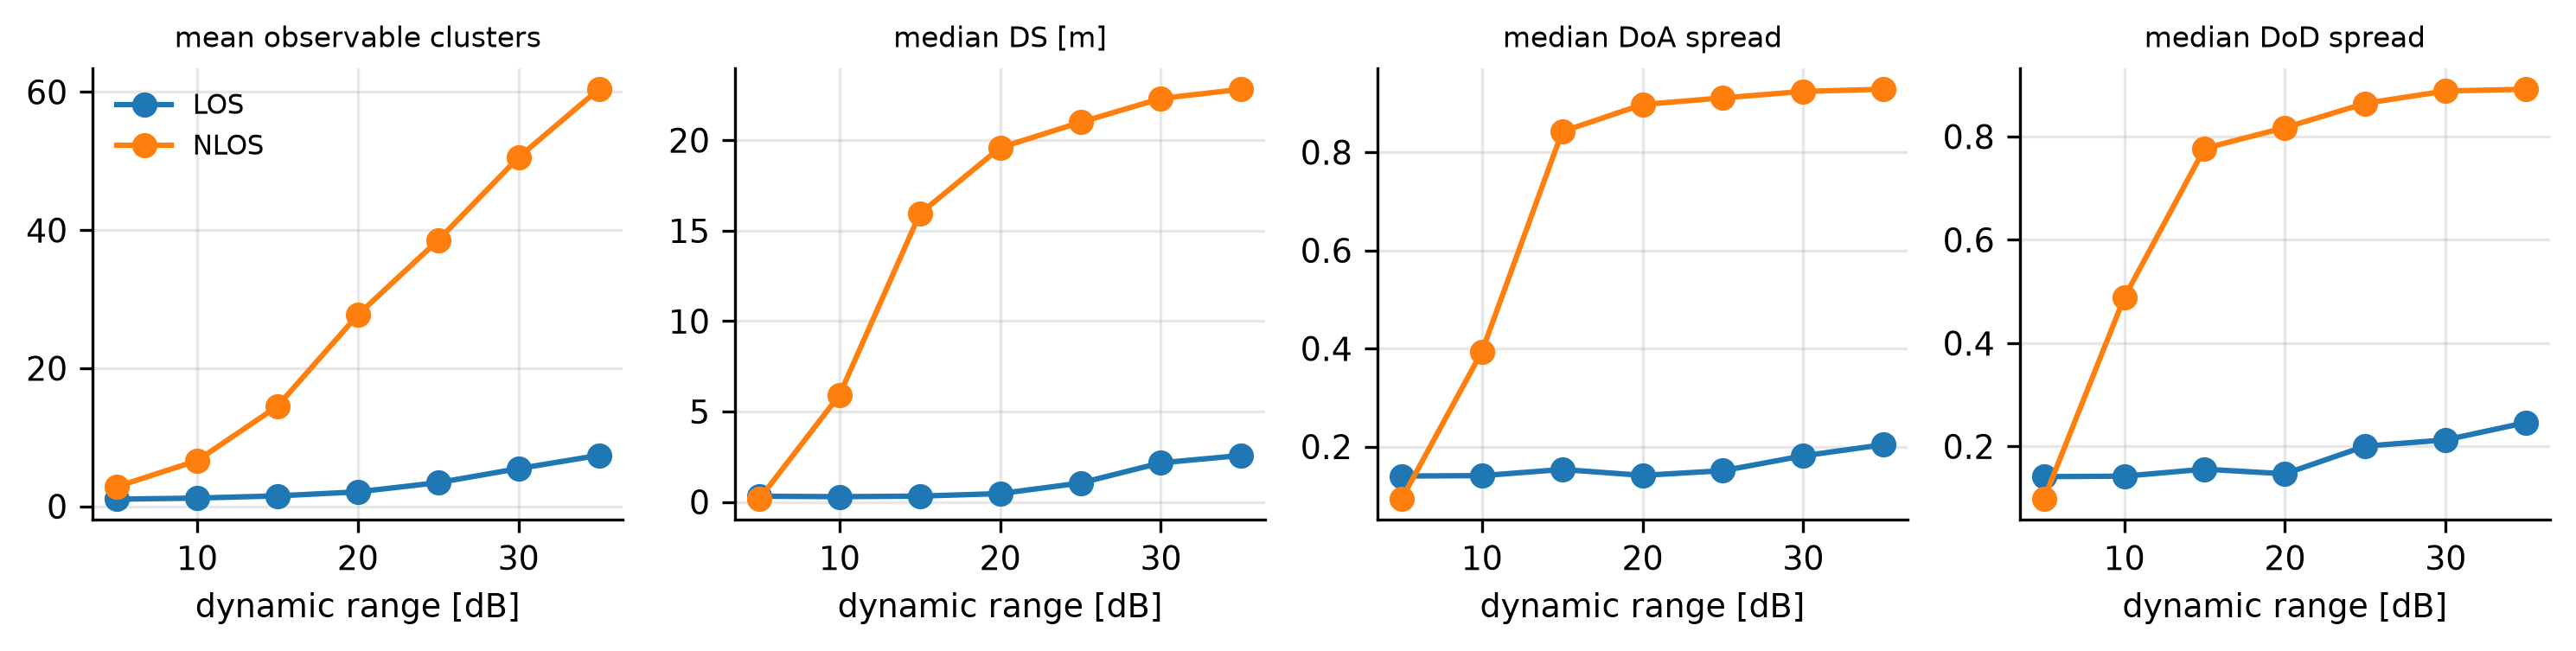

The file beside this chart, header and first rows:
condition, dr_db, n, visible_mean, ds_median_m, asa_median, asd_median, taps_median, pg_omni_median_db
los, 5, 60, 1.033, 0.3164, 0.14, 0.1414, 19.0, -103.5
los, 10, 60, 1.2, 0.2885, 0.1408, 0.1424, 32.0, -103.8
los, 15, 60, 1.517, 0.3212, 0.1534, 0.1559, 45.0, -103.1
los, 20, 60, 2.1, 0.4597, 0.1414, 0.147, 58.0, -102.3
los, 25, 60, 3.433, 1.045, 0.1509, 0.2005, 96.0, -101.9
los, 30, 60, 5.467, 2.16, 0.1812, 0.2126, 156.0, -101.7
los, 35, 60, 7.383, 2.569, 0.2039, 0.246, 261.0, -101.6
nlos, 5, 60, 2.85, 0.1489, 0.09274, 0.09772, 0.0, -inf
nlos, 10, 60, 6.617, 5.913, 0.3935, 0.4882, 20.5, -125.1
nlos, 15, 60, 14.5, 15.93, 0.8419, 0.7771, 143.0, -121.5
nlos, 20, 60, 27.72, 19.58, 0.8972, 0.8172, 338.0, -121
nlos, 25, 60, 38.53, 20.99, 0.9107, 0.8643, 643.5, -120.5
nlos, 30, 60, 50.52, 22.31, 0.9239, 0.8882, 1248, -120.2
nlos, 35, 60, 60.4, 22.82, 0.9284, 0.8917, 2337, -120
